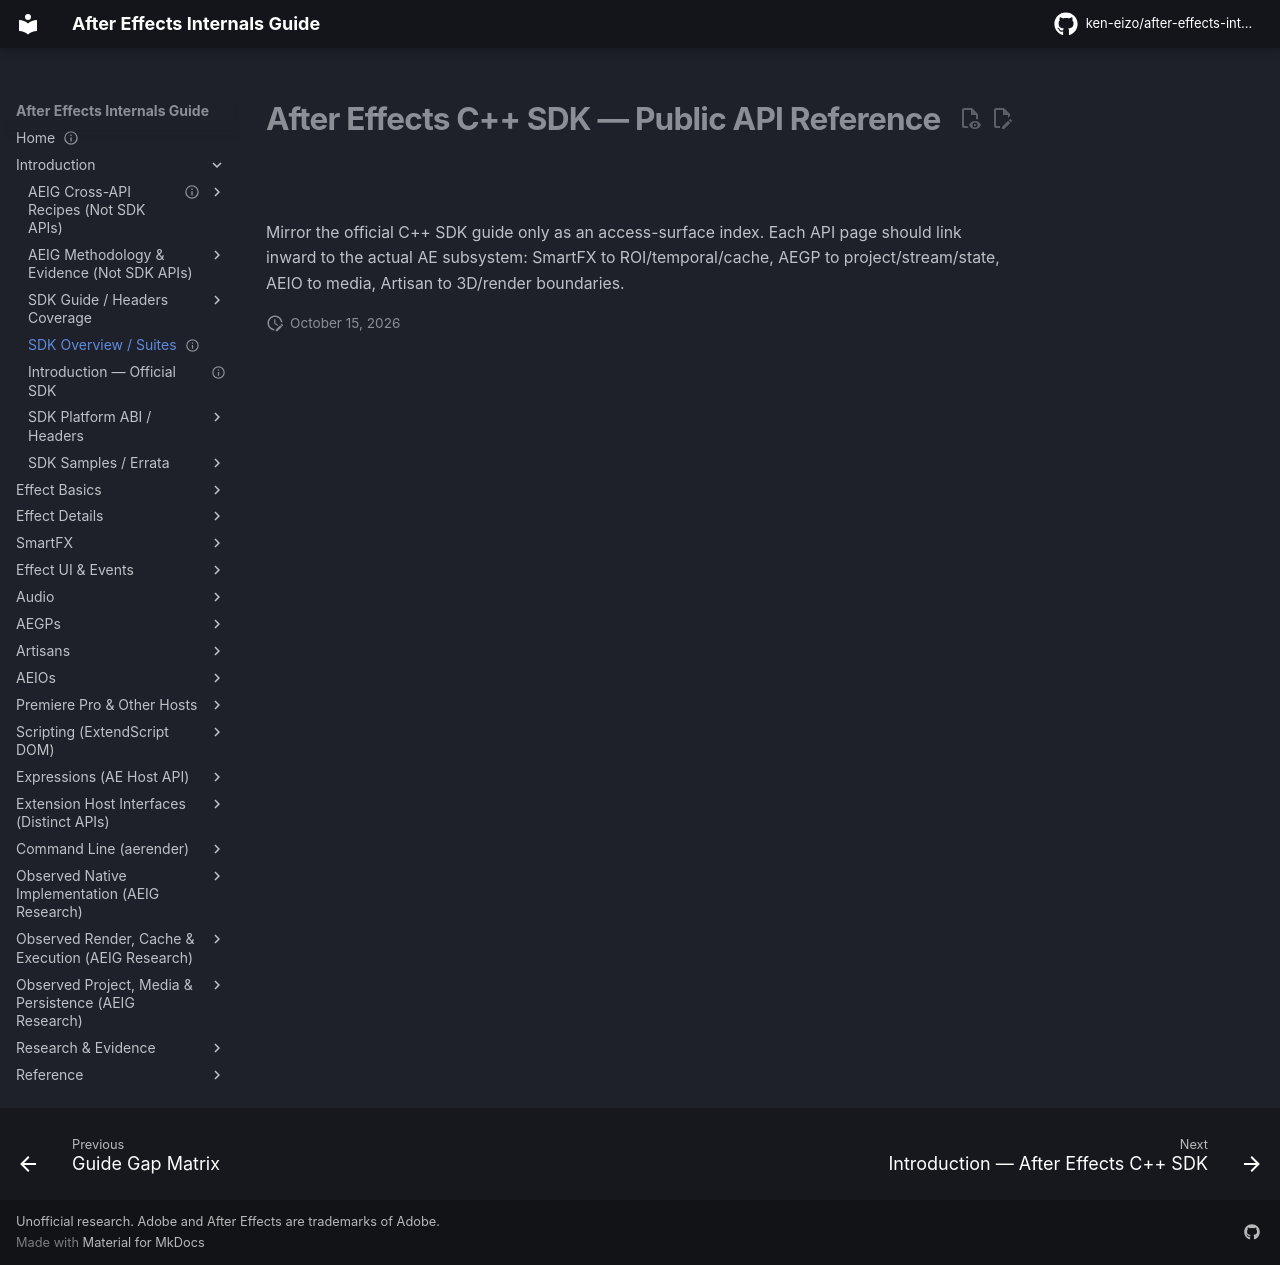

repository: ken-eizo/after-effects-internals-guide · page: host-integration/cpp-sdk/index.html · generator: mkdocs

---
status: index
last_verified: 2026-09-14
---
# After Effects C++ SDK — Public API Reference

Mirror the official C++ SDK guide only as an access-surface index. Each API page should link inward to the actual AE subsystem: SmartFX to ROI/temporal/cache, AEGP to project/stream/state, AEIO to media, Artisan to 3D/render boundaries.
